The GitHub repository Jonatttttttan/Projetos_DeepLearning_Python contains a labelled image folder "plantas_dataset" with 6 categories: arecaceae, bignoniaceae, euphorbiaceae, lauraceae, meliaceae, myrtaceae. Examples follow, each with its label.

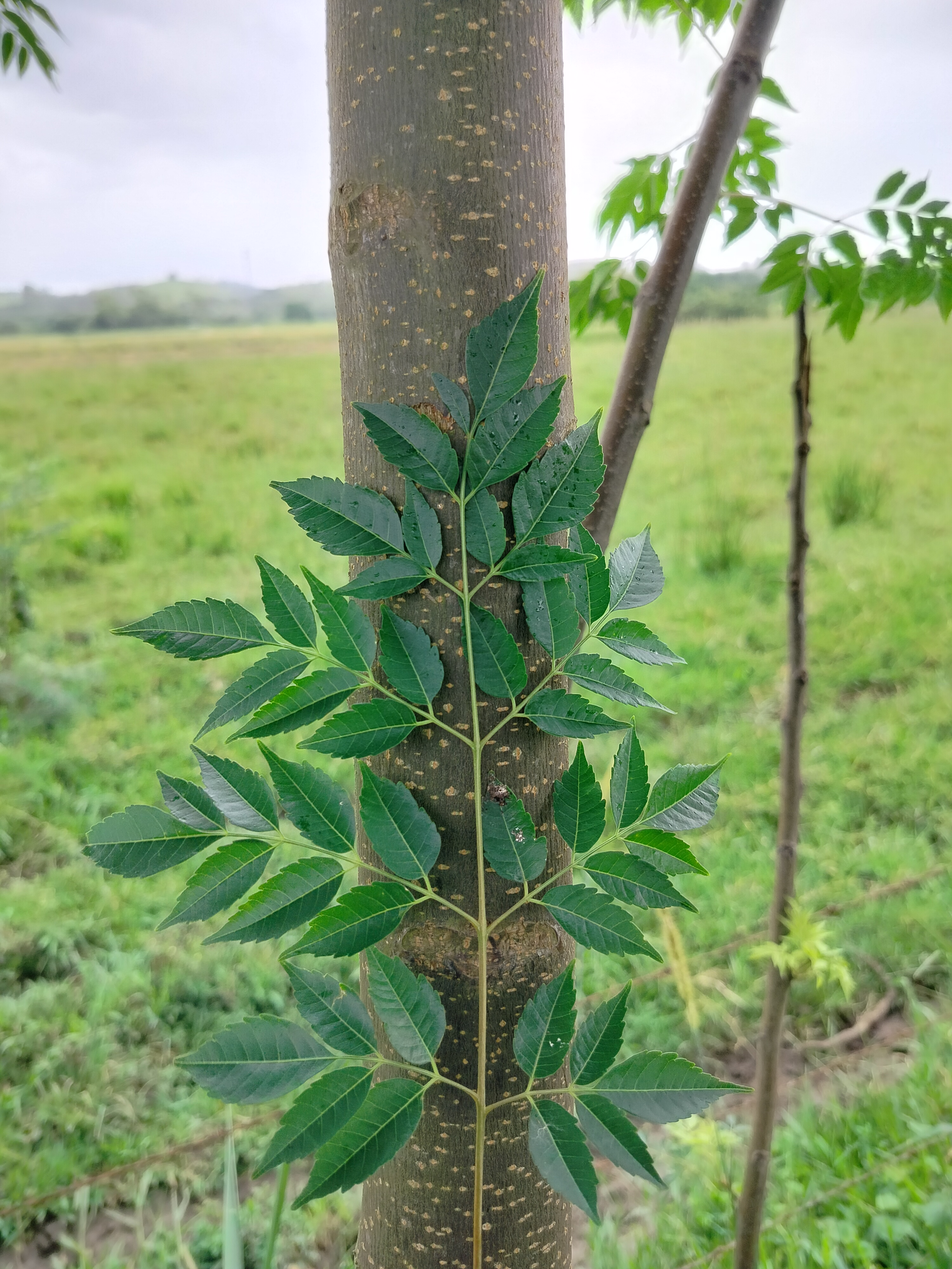
Label: meliaceae

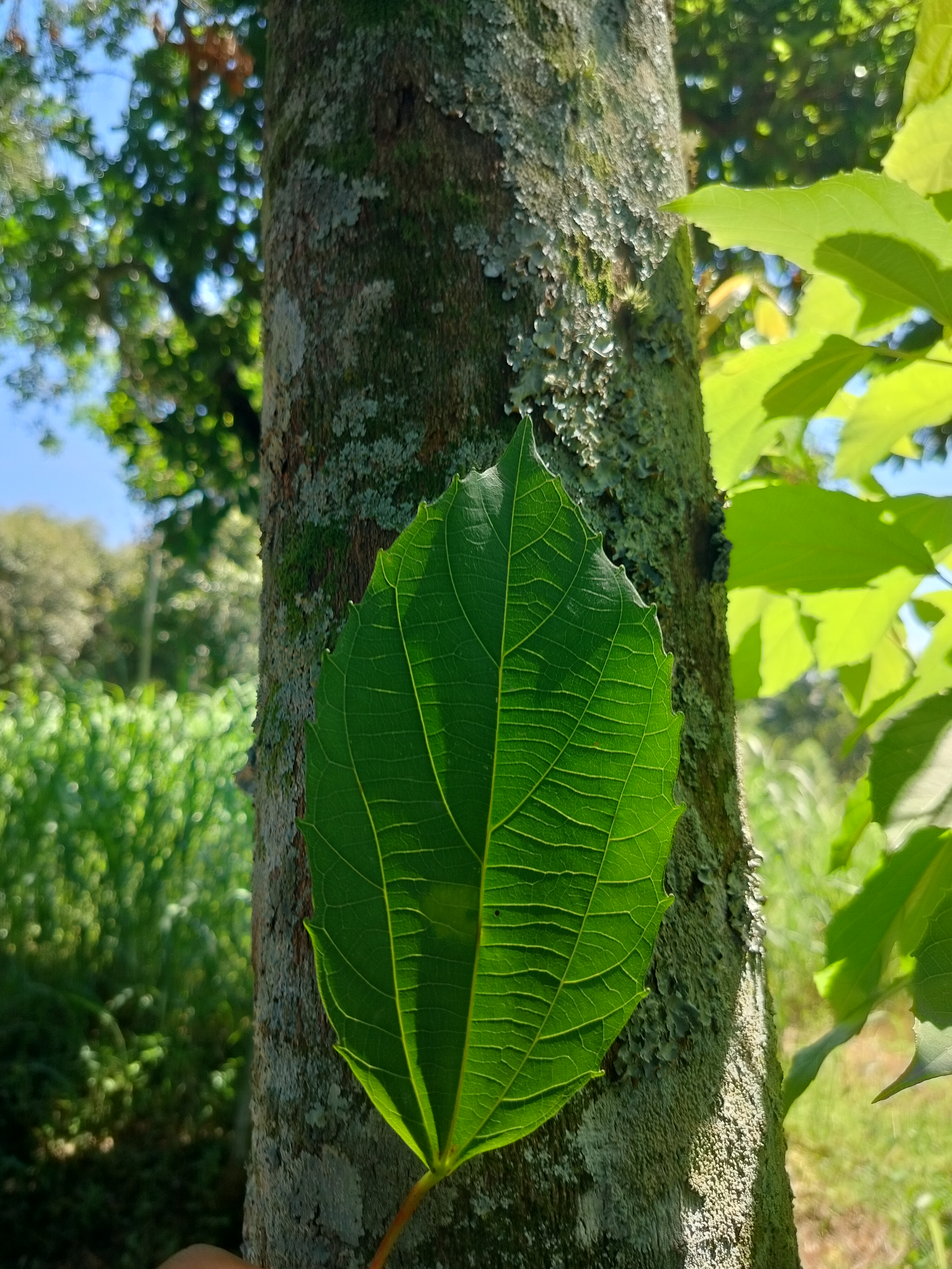
Label: euphorbiaceae

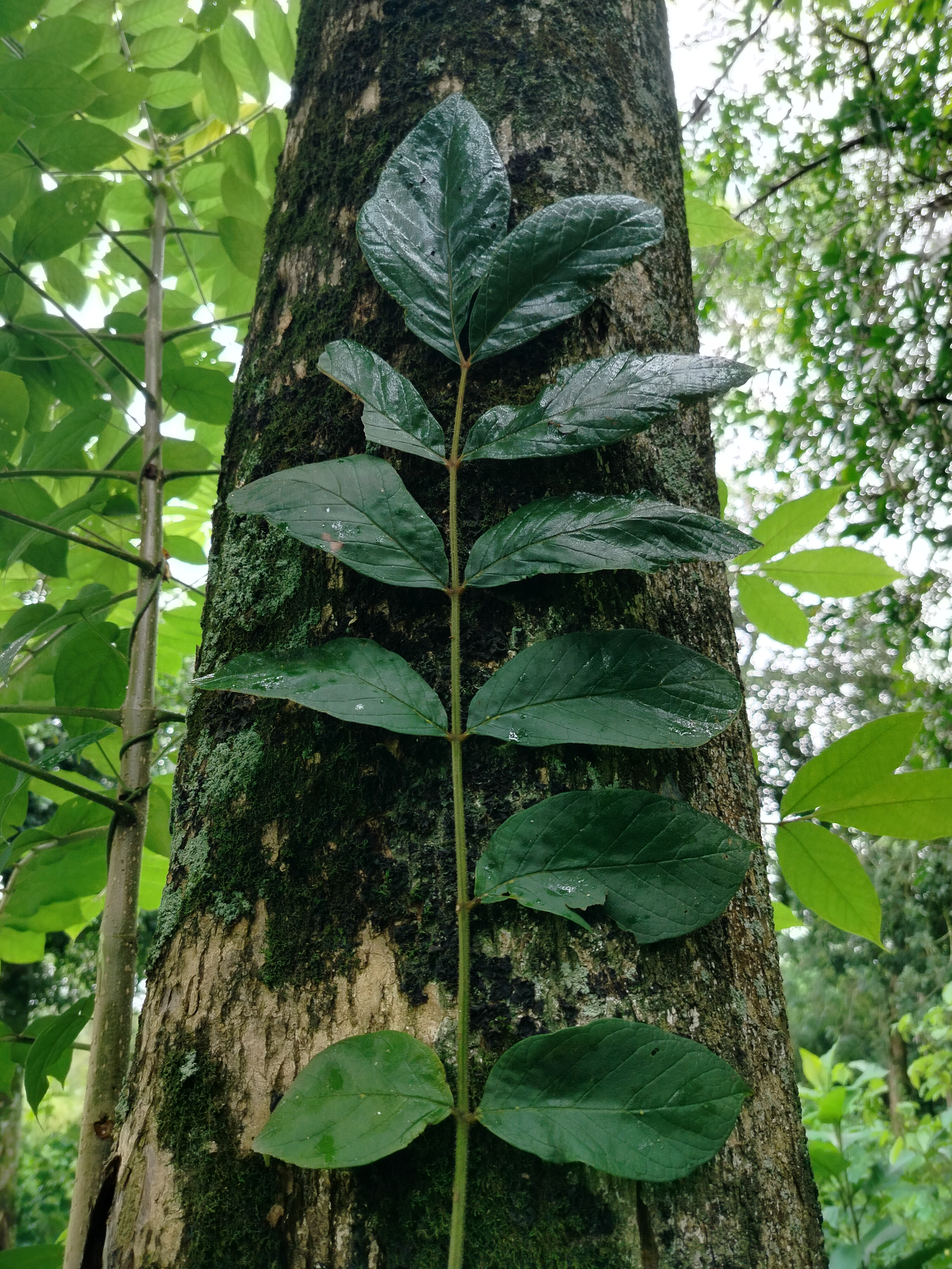
Label: bignoniaceae

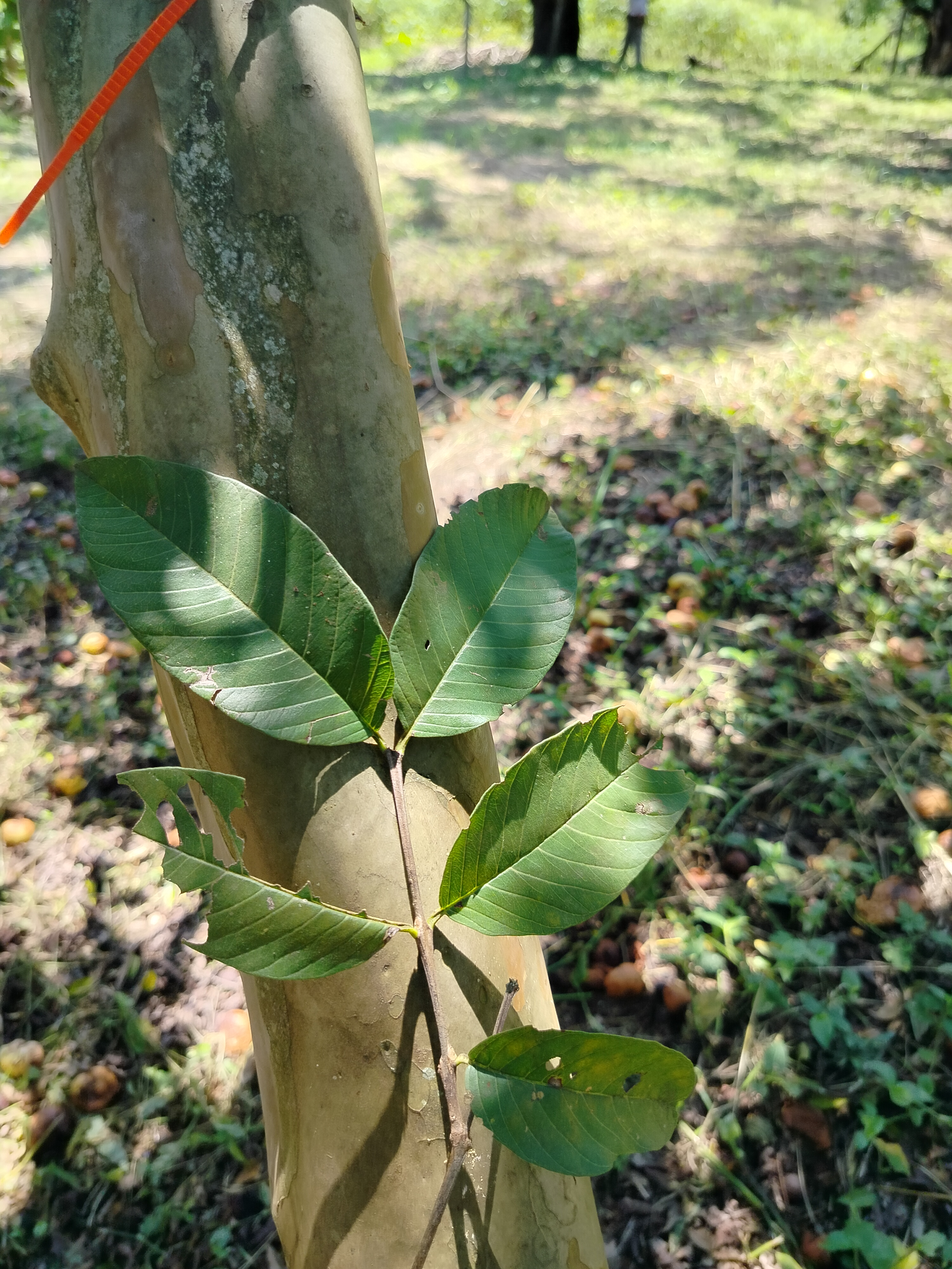
Label: myrtaceae

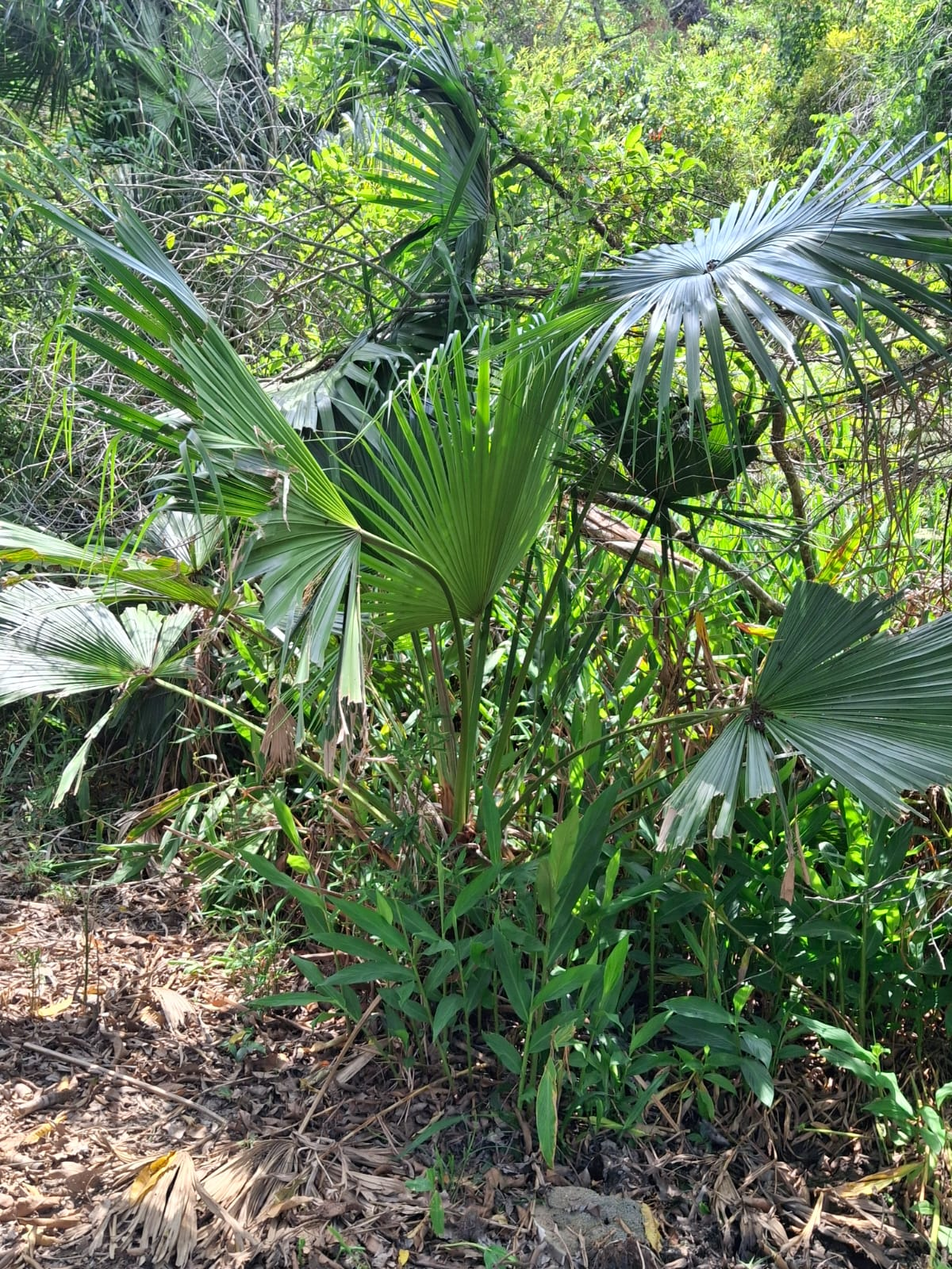
Label: arecaceae

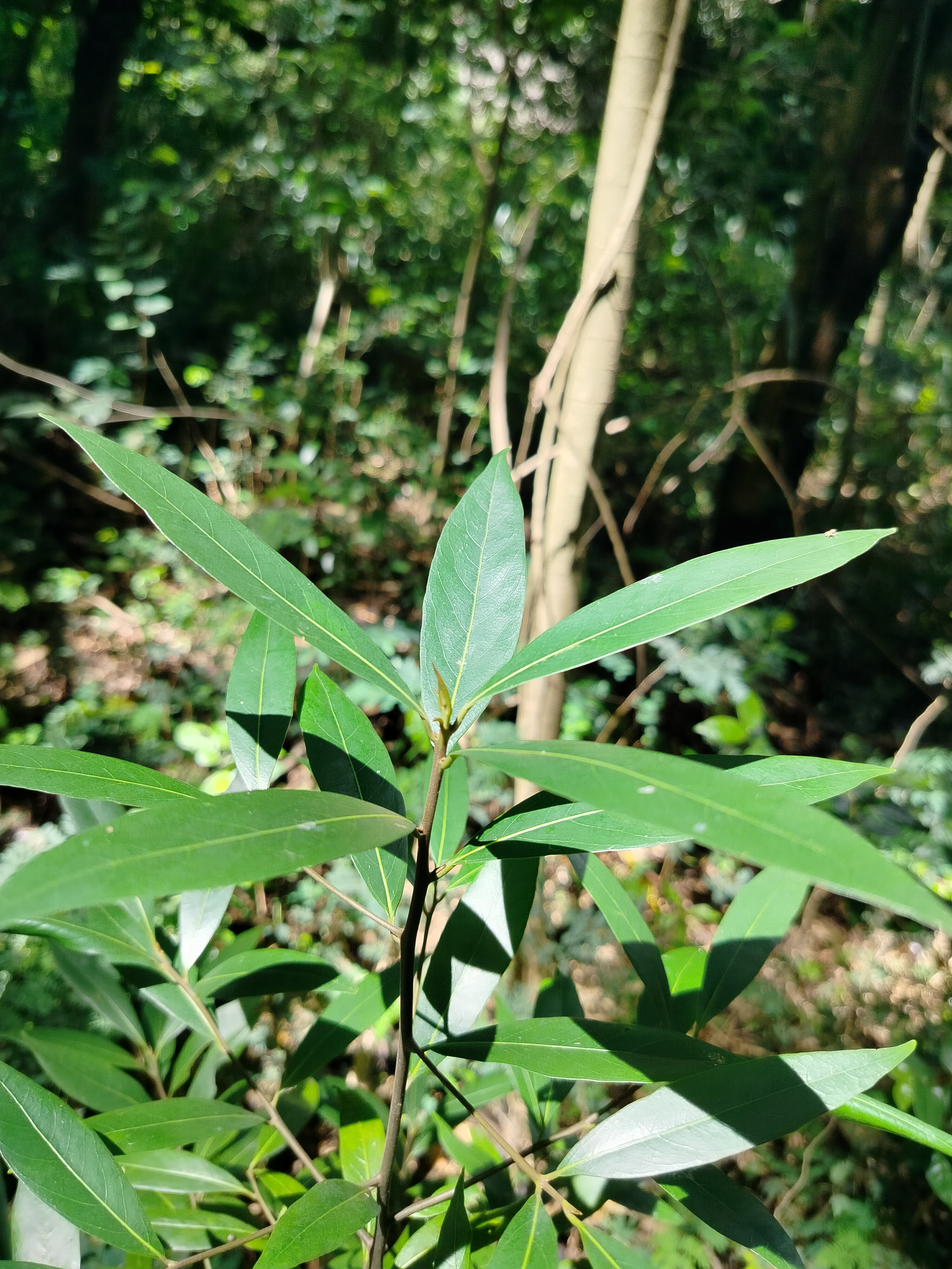
Label: lauraceae
